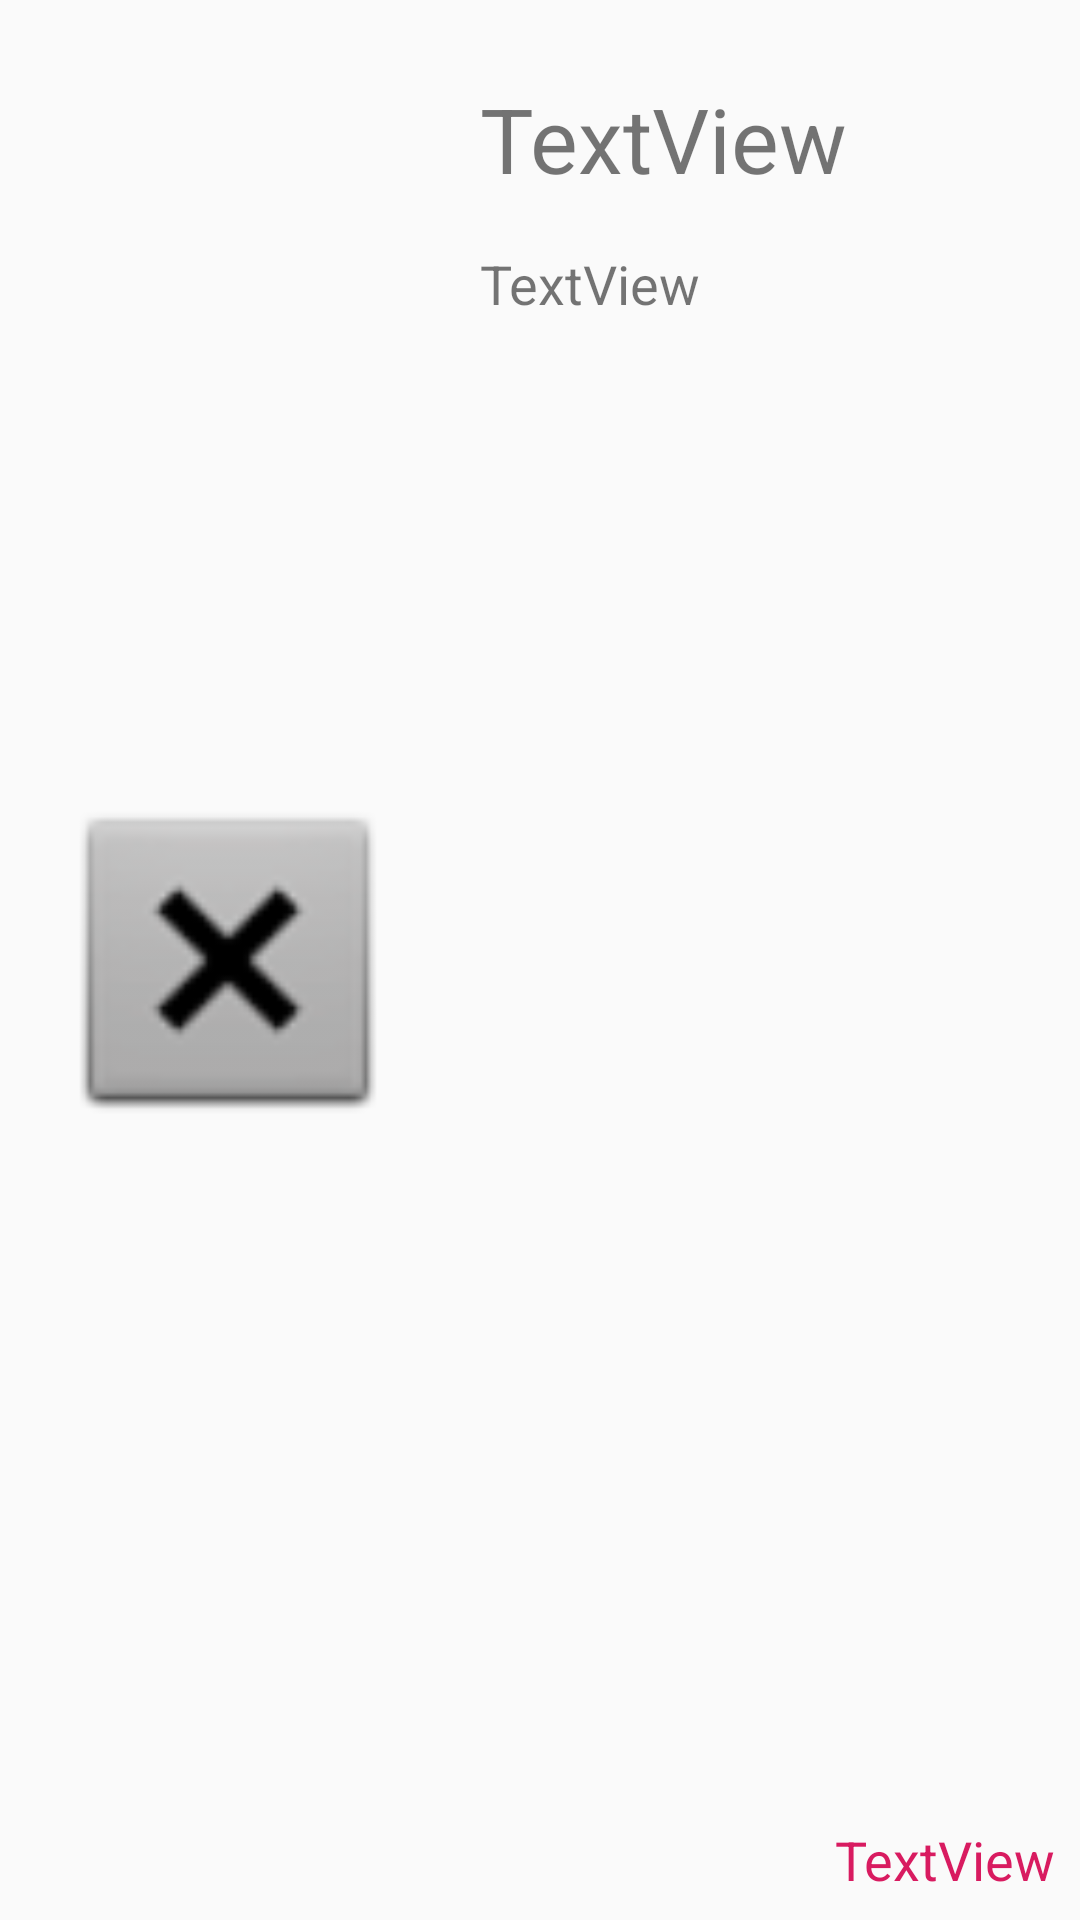

The Android layout XML behind this screen, and the referenced resources:
<!-- AndroidManifest.xml: application theme AppTheme -->
<!-- res/layout/product.xml -->
<?xml version="1.0" encoding="utf-8"?>
<androidx.constraintlayout.widget.ConstraintLayout
        xmlns:android="http://schemas.android.com/apk/res/android"
        xmlns:app="http://schemas.android.com/apk/res-auto" xmlns:tools="http://schemas.android.com/tools"
        android:layout_width="match_parent"
        android:layout_height="wrap_content">


    <ImageView
            android:layout_width="120dp"
            android:layout_height="120dp" app:srcCompat="@android:drawable/btn_dialog"
            android:id="@+id/imageView2" app:layout_constraintTop_toTopOf="parent"
            app:layout_constraintStart_toStartOf="parent" android:layout_marginTop="16dp"
            android:layout_marginStart="16dp" app:layout_constraintBottom_toBottomOf="parent"
            android:layout_marginBottom="16dp"/>
    <TextView
            android:text="TextView"
            android:layout_width="wrap_content"
            android:layout_height="wrap_content"
            android:id="@+id/textView4" app:layout_constraintTop_toTopOf="parent"
            android:layout_marginTop="26dp" app:layout_constraintStart_toEndOf="@+id/imageView2"
            android:layout_marginStart="24dp" android:textSize="30sp"/>
    <TextView
            android:text="TextView"
            android:layout_width="wrap_content"
            android:layout_height="wrap_content"
            android:id="@+id/textView6" app:layout_constraintStart_toEndOf="@+id/imageView2"
            android:layout_marginStart="24dp" app:layout_constraintTop_toBottomOf="@+id/textView4"
            android:layout_marginTop="16dp" android:textSize="18sp"/>
    <TextView
            android:text="TextView"
            android:layout_width="wrap_content"
            android:layout_height="wrap_content"
            android:textColor="@color/colorAccent"
            android:id="@+id/textView7" app:layout_constraintEnd_toEndOf="parent" android:layout_marginEnd="8dp"
            android:layout_marginBottom="8dp" app:layout_constraintBottom_toBottomOf="parent" android:textSize="18sp"/>
</androidx.constraintlayout.widget.ConstraintLayout>
<!-- resources referenced by this layout -->
<resources>
  <color name="colorAccent">#D81B60</color>
  <style name="AppTheme" parent="Theme.AppCompat.Light.DarkActionBar">
          
          <item name="colorPrimary">@color/colorPrimary</item>
          <item name="colorPrimaryDark">@color/colorPrimaryDark</item>
          <item name="colorAccent">@color/colorAccent</item>
          <item name="windowActionBar">false</item>
          <item name="android:actionMenuTextColor">#FFFF</item>
          <item name="windowNoTitle">true</item>
          <item name="actionOverflowButtonStyle">@style/DotsDarkTheme</item>
      </style>
  <color name="colorPrimary">#008577</color>
  <color name="colorPrimaryDark">#00574B</color>
  <style name="DotsDarkTheme" parent="@style/Widget.AppCompat.ActionButton.Overflow">
          <item name="android:tint">#ffff</item>
      </style>
</resources>
